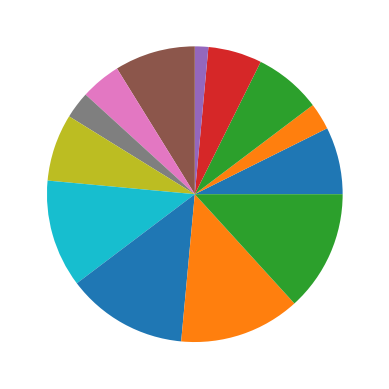

Reproduce this figure in Python.
from matplotlib import pyplot as plt
x=[5,2,5,4,1,6,3,2,5,8,9,9,9]
plt.pie(x)
plt.show()